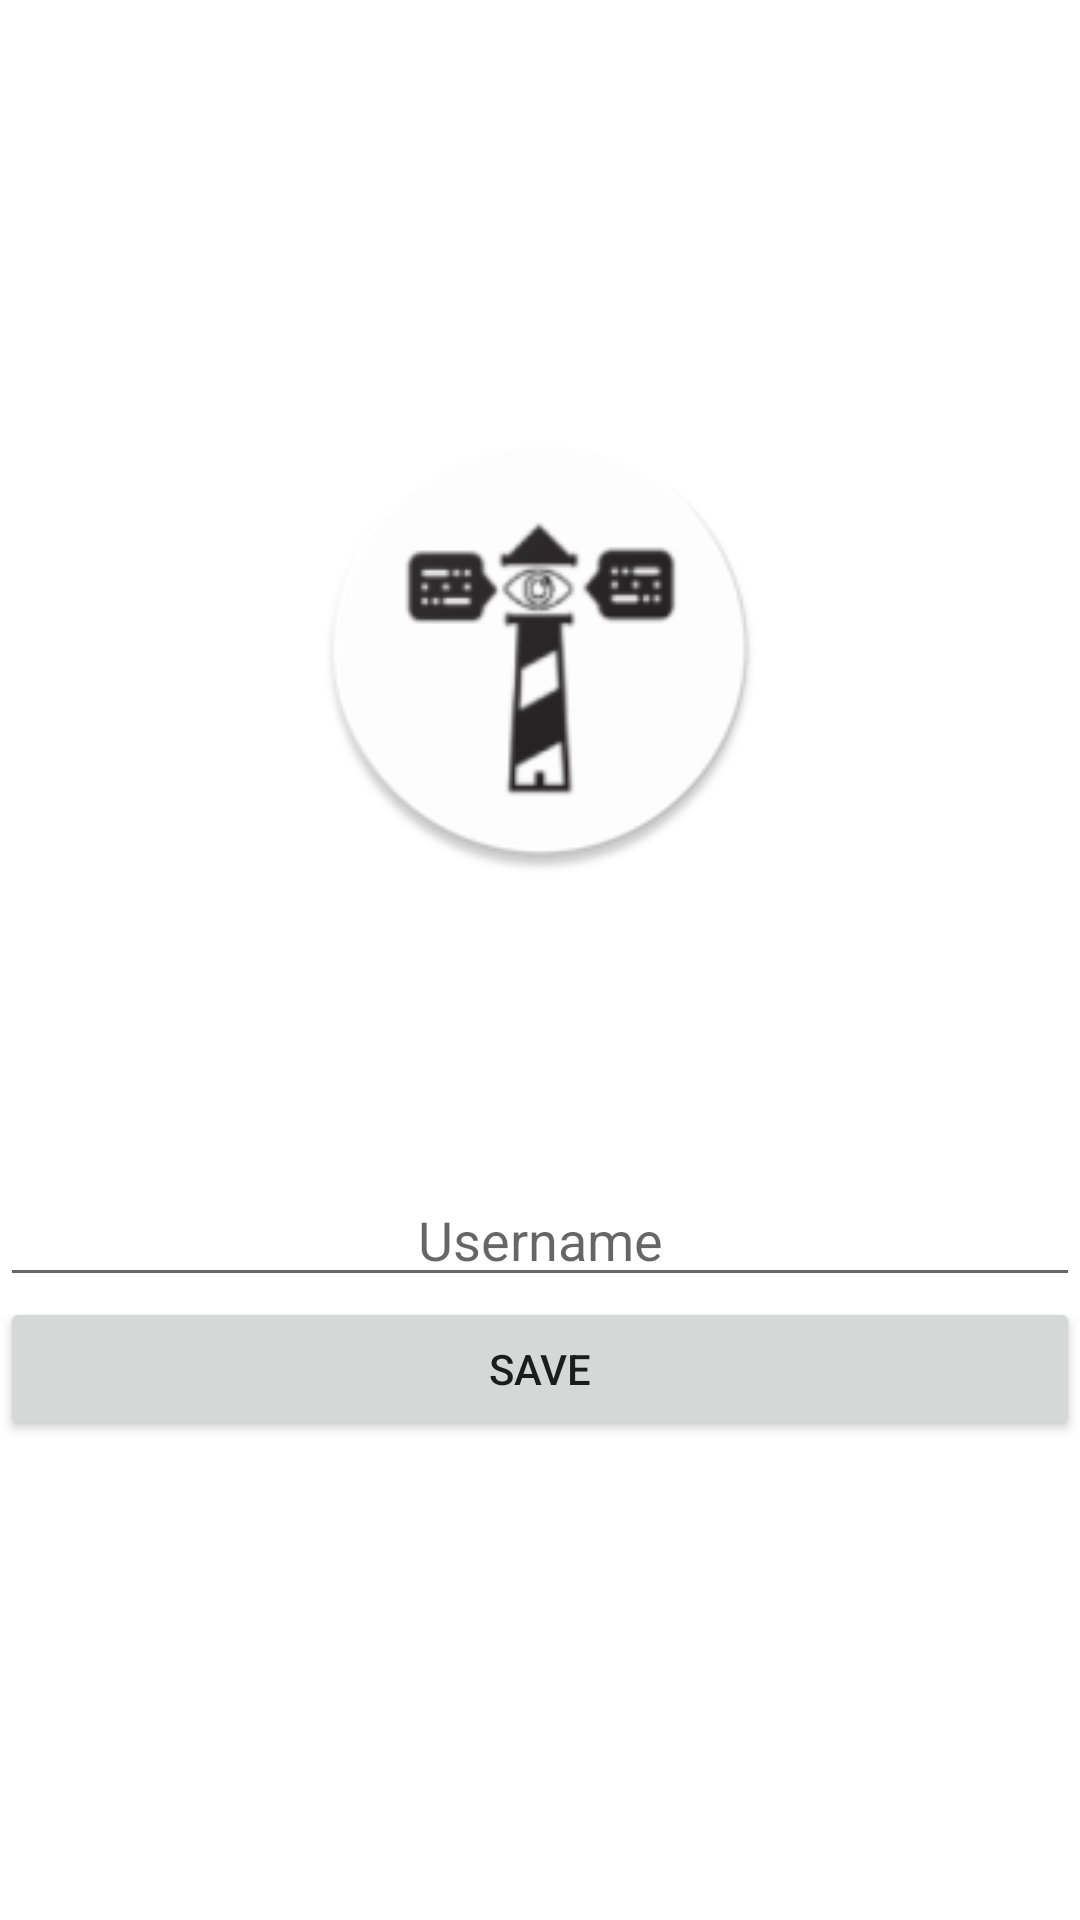

Produce the Android XML layout that renders to this screen, including the resource entries it uses.
<!-- AndroidManifest.xml: application theme Theme.AIBasedMorseCodeNoActionBar -->
<!-- res/layout/activity_username.xml -->
<?xml version="1.0" encoding="utf-8"?>
<androidx.constraintlayout.widget.ConstraintLayout xmlns:android="http://schemas.android.com/apk/res/android"
    xmlns:app="http://schemas.android.com/apk/res-auto"
    xmlns:tools="http://schemas.android.com/tools"
    android:layout_width="match_parent"
    android:layout_height="match_parent"
    tools:context=".ownerusername.UsernameActivity">

    <LinearLayout
        android:layout_width="match_parent"
        android:layout_height="wrap_content"
        android:gravity="center"
        android:orientation="vertical"
        app:layout_constraintBottom_toBottomOf="parent"
        app:layout_constraintTop_toTopOf="parent"
        tools:layout_editor_absoluteX="157dp">

        <ImageView
            android:id="@+id/imageView2"
            android:layout_width="150dp"
            android:layout_height="150dp"
            android:layout_marginBottom="100dp"
            app:srcCompat="@mipmap/ic_launcher_round" />

        <EditText
            android:id="@+id/editTextUsername"
            android:layout_width="match_parent"
            android:layout_height="wrap_content"
            android:ems="10"
            android:gravity="center"
            android:hint="Username"
            android:inputType="textPersonName"
            android:maxLength="15" />

        <Button
            android:id="@+id/button7"
            android:layout_width="match_parent"
            android:layout_height="wrap_content"
            android:onClick="saveUsername"
            android:text="Save" />

        <TextView
            android:id="@+id/textViewUsernameMessage"
            android:layout_width="wrap_content"
            android:layout_height="wrap_content"
            android:paddingLeft="20dp"
            android:paddingRight="20dp"
            android:textSize="14sp"
            android:textStyle="bold|italic" />
    </LinearLayout>
</androidx.constraintlayout.widget.ConstraintLayout>
<!-- resources referenced by this layout -->
<resources>
  <!-- mipmap ic_launcher_round: png bitmap (mipmap-hdpi, 4261 bytes) -->
  <style name="Theme.AIBasedMorseCodeNoActionBar" parent="Theme.MaterialComponents.DayNight.NoActionBar">
          
          <item name="colorPrimary">@color/purple_500</item>
          <item name="colorPrimaryVariant">@color/purple_700</item>
          <item name="colorOnPrimary">@color/white</item>
          
          <item name="colorSecondary">@color/teal_200</item>
          <item name="colorSecondaryVariant">@color/teal_700</item>
          <item name="colorOnSecondary">@color/black</item>
          
          <item name="android:statusBarColor" tools:targetApi="l">?attr/colorPrimaryVariant</item>
          
      </style>
  <color name="purple_500">#FF6200EE</color>
  <color name="purple_700">#FF3700B3</color>
  <color name="white">#FFFFFFFF</color>
  <color name="teal_200">#FF03DAC5</color>
  <color name="teal_700">#FF018786</color>
  <color name="black">#FF000000</color>
</resources>
